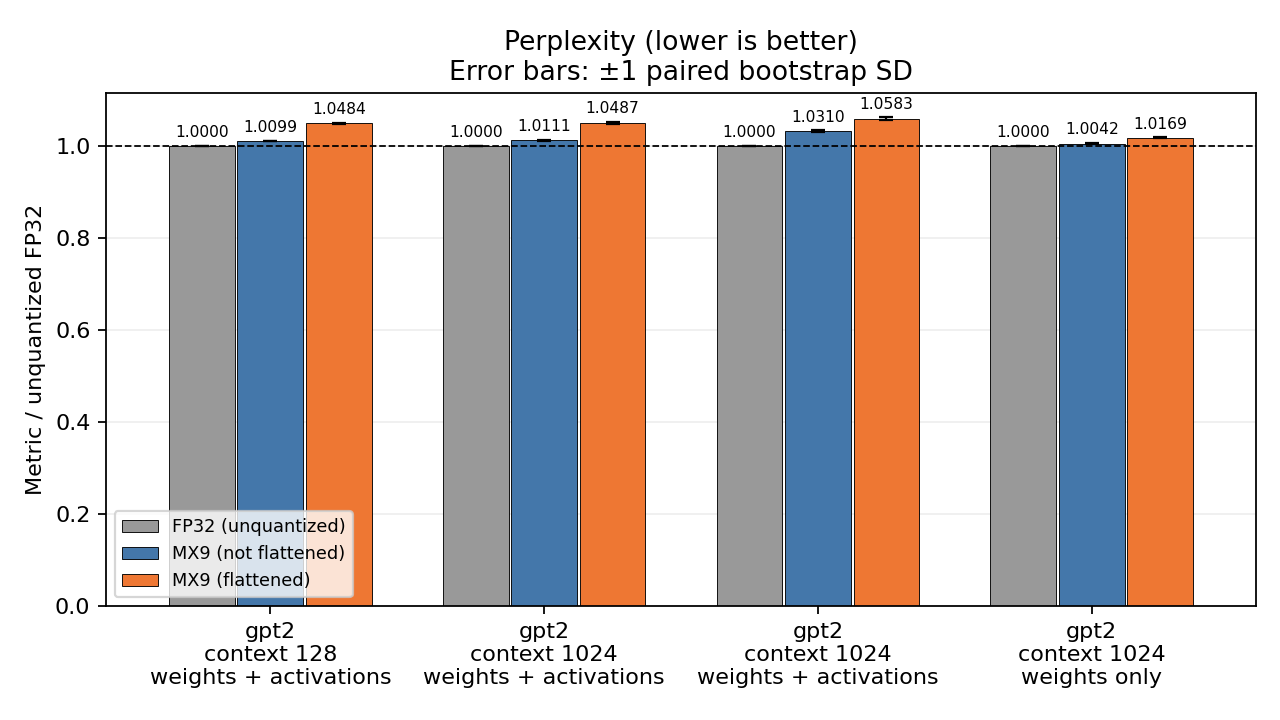

Data behind this chart, as committed beside it:
source, model, parameters, context, mode, metric, value, normalized_to_fp32, std, normalized_std, weights_only, degradation_vs_fp32, degradation_vs_hierarchical, relative_degradation_vs_fp32_percent, flatten_rounding_changed, flatten_rounded_to_zero, flatten_out_of_range, flatten_saturated
/work/cs-471/mixedprecisionarchitects/av…, openai-community/gpt2, 124439808, 1024, fp32, perplexity, 25.96, 1.0, 0.7635, 0.0, False, 0.0, -0.2881, 0.0, 0, 0, 0, 0
/work/cs-471/mixedprecisionarchitects/av…, openai-community/gpt2, 124439808, 1024, mx9_hierarchical, perplexity, 26.25, 1.011, 0.7711, 0.0007435, False, 0.2881, 0.0, 1.11, 0, 0, 0, 0
/work/cs-471/mixedprecisionarchitects/av…, openai-community/gpt2, 124439808, 1024, mx9_flattened, perplexity, 27.23, 1.049, 0.8087, 0.001661, False, 1.265, 0.9765, 4.871, 3872273874, 0, 0, 0
/work/cs-471/mixedprecisionarchitects/av…, openai-community/gpt2, 124439808, 1024, mx9_lossless, perplexity, 26.25, 1.011, 0.7711, 0.0007435, False, 0.2881, 0.0, 1.11, 0, 0, 0, 0
/work/cs-471/mixedprecisionarchitects/av…, openai-community/gpt2, 124439808, 1024, mxint8, perplexity, 27.73, 1.068, 0.8164, 0.001844, False, 1.77, 1.482, 6.817, 0, 0, 0, 0
/work/cs-471/mixedprecisionarchitects/av…, openai-community/gpt2, 124439808, 1024, mxint8_b16, perplexity, 26.9, 1.036, 0.7965, 0.00102, False, 0.9384, 0.6503, 3.614, 0, 0, 0, 0
/work/cs-471/mixedprecisionarchitects/av…, openai-community/gpt2, 124439808, 1024, fp32, perplexity, 25.96, 1.0, 0.7635, 0.0, False, 0.0, -0.806, 0.0, 0, 0, 0, 0
/work/cs-471/mixedprecisionarchitects/av…, openai-community/gpt2, 124439808, 1024, mx9_hierarchical, perplexity, 26.77, 1.031, 0.79, 0.001825, False, 0.806, 0.0, 3.104, 0, 0, 0, 0
/work/cs-471/mixedprecisionarchitects/av…, openai-community/gpt2, 124439808, 1024, mx9_flattened, perplexity, 27.48, 1.058, 0.802, 0.002667, False, 1.515, 0.7086, 5.833, 3736642563, 283054184, 0, 0
/work/cs-471/mixedprecisionarchitects/av…, openai-community/gpt2, 124439808, 1024, mxint8_b16, perplexity, 27.46, 1.058, 0.7994, 0.002857, False, 1.5, 0.6945, 5.779, 0, 0, 0, 0
/work/cs-471/mixedprecisionarchitects/av…, openai-community/gpt2, 124439808, 1024, fp32, perplexity, 25.96, 1.0, 0.7635, 0.0, True, 0.0, -0.1084, 0.0, 0, 0, 0, 0
/work/cs-471/mixedprecisionarchitects/av…, openai-community/gpt2, 124439808, 1024, mx9_hierarchical, perplexity, 26.07, 1.004, 0.763, 0.0005472, True, 0.1084, 0.0, 0.4176, 0, 0, 0, 0
/work/cs-471/mixedprecisionarchitects/av…, openai-community/gpt2, 124439808, 1024, mx9_flattened, perplexity, 26.4, 1.017, 0.7776, 0.0007606, True, 0.4385, 0.33, 1.689, 43131807, 0, 0, 0
/work/cs-471/mixedprecisionarchitects/av…, openai-community/gpt2, 124439808, 1024, mxint8, perplexity, 26.73, 1.03, 0.7884, 0.001155, True, 0.7708, 0.6624, 2.969, 0, 0, 0, 0
/work/cs-471/mixedprecisionarchitects/av…, openai-community/gpt2, 124439808, 128, fp32, perplexity, 34.18, 1.0, 0.6215, 0.0, False, 0.0, -0.3373, 0.0, 0, 0, 0, 0
/work/cs-471/mixedprecisionarchitects/av…, openai-community/gpt2, 124439808, 128, mx9_hierarchical, perplexity, 34.52, 1.01, 0.6262, 0.0006535, False, 0.3373, 0.0, 0.9869, 0, 0, 0, 0
/work/cs-471/mixedprecisionarchitects/av…, openai-community/gpt2, 124439808, 128, mx9_flattened, perplexity, 35.83, 1.048, 0.6655, 0.001333, False, 1.653, 1.316, 4.836, 2364738645, 0, 0, 0
/work/cs-471/mixedprecisionarchitects/av…, openai-community/gpt2, 124439808, 128, mx9_lossless, perplexity, 34.52, 1.01, 0.6262, 0.0006535, False, 0.3373, 0.0, 0.9869, 0, 0, 0, 0
/work/cs-471/mixedprecisionarchitects/av…, openai-community/gpt2, 124439808, 128, mxint8, perplexity, 36.49, 1.068, 0.6567, 0.001578, False, 2.309, 1.972, 6.755, 0, 0, 0, 0
/work/cs-471/mixedprecisionarchitects/av…, openai-community/gpt2, 124439808, 128, mxint8_b16, perplexity, 35.41, 1.036, 0.6443, 0.001084, False, 1.228, 0.8909, 3.594, 0, 0, 0, 0
